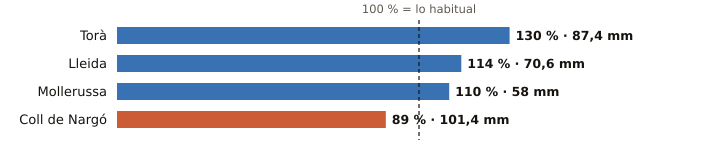

The file beside this chart, header and first rows:
estacion, provincia, indicativo, mm_otono, referencia_mm, pct, periodo_referencia, hasta, hora
Torà, Lleida, 9647X, 87.4, 67.3, 130, 2009-2025, 2026-10-19, 18
Lleida, Lleida, 9771C, 70.6, 62.0, 114, 1991-2020, 2026-10-19, 20
Mollerussa, Lleida, 9729X, 58.0, 52.5, 110, 2009-2025, 2026-10-19, 18
Coll de Nargó, Lleida, 9638D, 101.4, 114.0, 89, 2010-2025, 2026-10-19, 18
